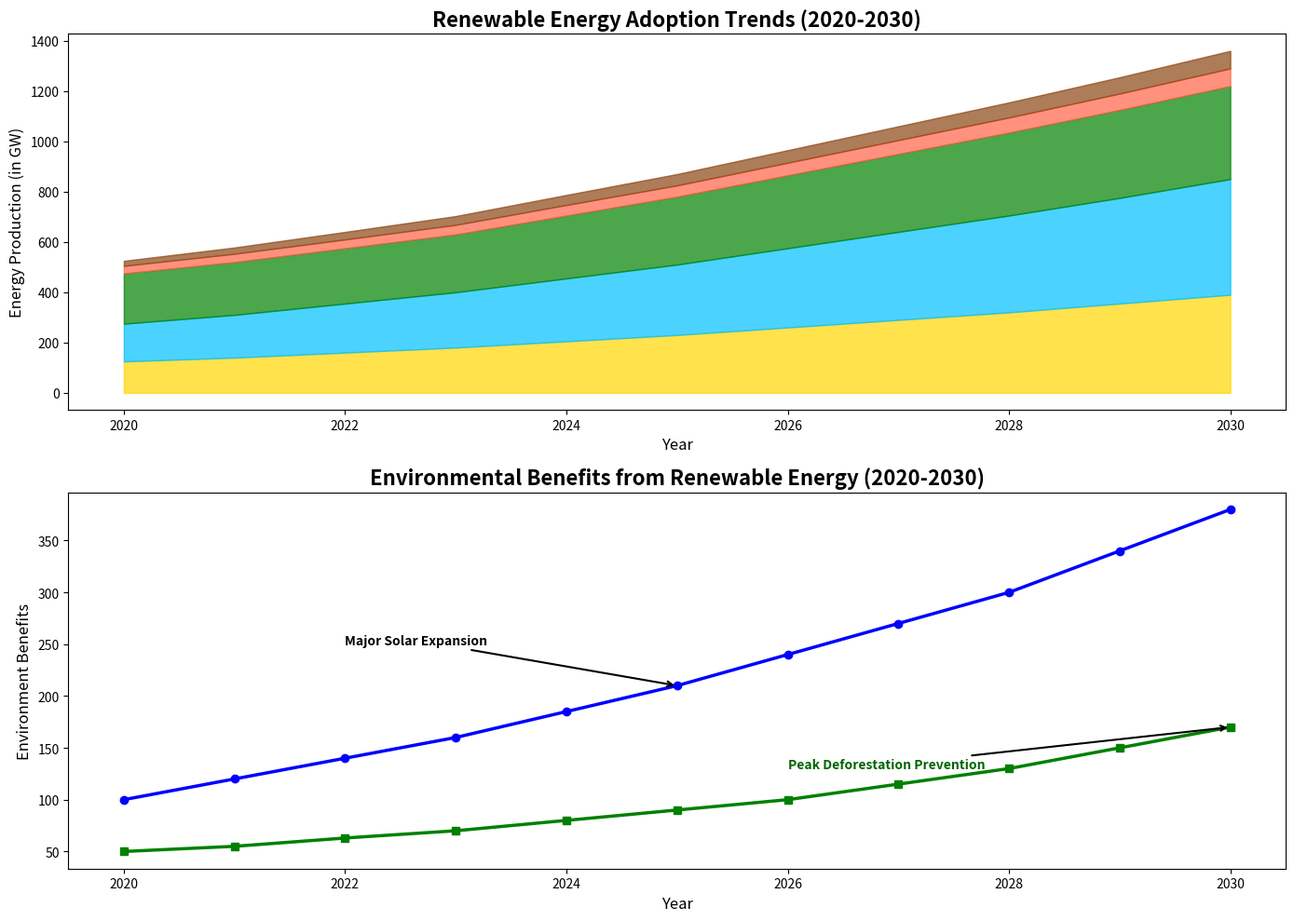

The matplotlib source for this figure:
import matplotlib.pyplot as plt
import numpy as np

# Data years
years = np.arange(2020, 2031)

# Renewable energy adoption data (in gigawatts)
solar_power = np.array([125, 140, 160, 180, 205, 230, 260, 290, 320, 355, 390])
wind_power = np.array([150, 170, 195, 220, 250, 280, 315, 350, 385, 420, 460])
hydropower = np.array([200, 210, 220, 230, 250, 270, 290, 310, 330, 350, 370])
geothermal = np.array([30, 33, 35, 38, 42, 45, 50, 55, 60, 65, 70])
biomass = np.array([20, 25, 30, 35, 40, 45, 50, 55, 60, 65, 70])

# Environmental benefits data
CO2_reduction = np.array([100, 120, 140, 160, 185, 210, 240, 270, 300, 340, 380])
deforestation_prevented = np.array([50, 55, 63, 70, 80, 90, 100, 115, 130, 150, 170])

# Calculate cumulative data for stacked area plot
cumulative_wind = solar_power + wind_power
cumulative_hydropower = cumulative_wind + hydropower
cumulative_geothermal = cumulative_hydropower + geothermal
cumulative_biomass = cumulative_geothermal + biomass

# Initialize the plot
fig, (ax1, ax2) = plt.subplots(2, 1, figsize=(14, 10))

# Stacked Area plot for Renewable Energy Adoption
ax1.fill_between(years, 0, solar_power, color='#FFD700', alpha=0.7)
ax1.fill_between(years, solar_power, cumulative_wind, color='#00BFFF', alpha=0.7)
ax1.fill_between(years, cumulative_wind, cumulative_hydropower, color='#008000', alpha=0.7)
ax1.fill_between(years, cumulative_hydropower, cumulative_geothermal, color='#FF6347', alpha=0.7)
ax1.fill_between(years, cumulative_geothermal, cumulative_biomass, color='#8B4513', alpha=0.7)

ax1.set_title('Renewable Energy Adoption Trends (2020-2030)', fontsize=16, fontweight='bold')
ax1.set_xlabel('Year', fontsize=12)
ax1.set_ylabel('Energy Production (in GW)', fontsize=12)

# Line plot for Environmental Benefits
ax2.plot(years, CO2_reduction, color='blue', linewidth=2.5, marker='o')
ax2.plot(years, deforestation_prevented, color='green', linewidth=2.5, marker='s')

ax2.set_title('Environmental Benefits from Renewable Energy (2020-2030)', fontsize=16, fontweight='bold')
ax2.set_xlabel('Year', fontsize=12)
ax2.set_ylabel('Environment Benefits', fontsize=12)

# Annotate significant points
ax2.annotate('Major Solar Expansion', xy=(2025, 210), xytext=(2022, 250), 
             arrowprops=dict(facecolor='black', arrowstyle='->', linewidth=1.5), 
             fontsize=10, color='black', fontweight='bold')

ax2.annotate('Peak Deforestation Prevention', xy=(2030, 170), xytext=(2026, 130), 
             arrowprops=dict(facecolor='darkgreen', arrowstyle='->', linewidth=1.5), 
             fontsize=10, color='darkgreen', fontweight='bold')

# Adjust layout to prevent overlap
plt.tight_layout()

# Show plot
plt.show()
